Photos from the image-classification dataset "dataset" in the GitHub repository vijay-xd/Fruit-Ripeness-Detection. Its 4 classes are: overripe, ripe, rotten, unripe.

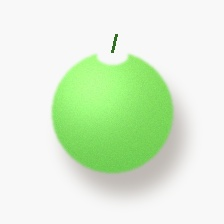
Label: unripe

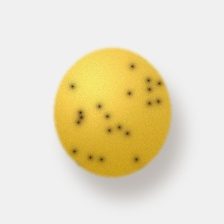
Label: ripe

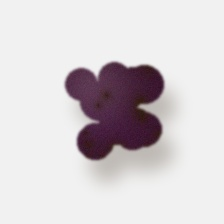
Label: overripe

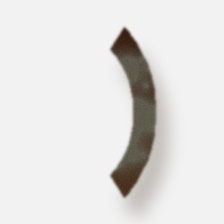
Label: rotten

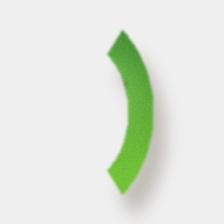
Label: unripe

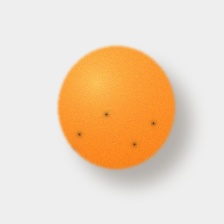
Label: ripe
